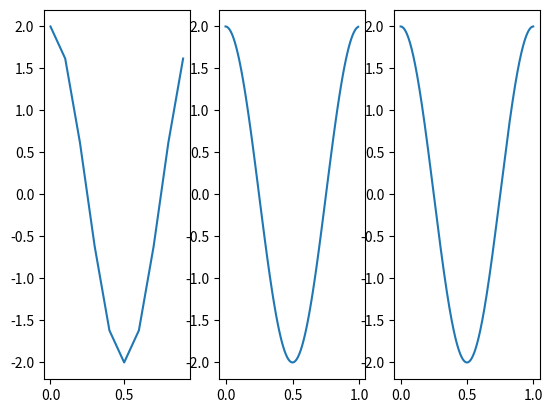

Python code for this plot:
import numpy as np
from matplotlib import pyplot as plt

# s(t)= 2cos(2 pi t)
def generar_senoide(t_inicial, t_final, fs):
    cantidad_muestras = (t_final - t_inicial) * fs
    eje_t = np.linspace(t_inicial, t_final, cantidad_muestras, endpoint=False)
    senoide = []
    for k in range(len(eje_t)):
        senoide.append(2 * np.cos(2 * np.pi * eje_t[k]))
    return eje_t, senoide

def calcular_energia(senoide, fs):
    energia = 0
    ts = 1/fs
    for k in range(len(senoide)):
        energia += (np.abs(senoide[k])**2)
    return energia * ts

# SCRIPT

fs_10 = 10
fs_100 = 100
fs_1000 = 1000

t_inicial = 0
t_final = 1

t_10, senoide_10 = generar_senoide(t_inicial, t_final, fs_10)
t_100, senoide_100 = generar_senoide(t_inicial, t_final, fs_100)
t_1000, senoide_1000 = generar_senoide(t_inicial, t_final, fs_1000)

fig, (ax1, ax2, ax3) = plt.subplots(1, 3)
ax1.plot(t_10, senoide_10)
ax2.plot(t_100, senoide_100)
ax3.plot(t_1000, senoide_1000)

e_10 = calcular_energia(senoide_10, fs_10)
e_100 = calcular_energia(senoide_100, fs_100)
e_1000 = calcular_energia(senoide_1000, fs_1000)

print('Energia (10 muestras por segundo): ' + str(e_10))
print('Energia (100 muestras por segundo): ' + str(e_100))
print('Energia (1000 muestras por segundo): ' + str(e_1000))

plt.show()



